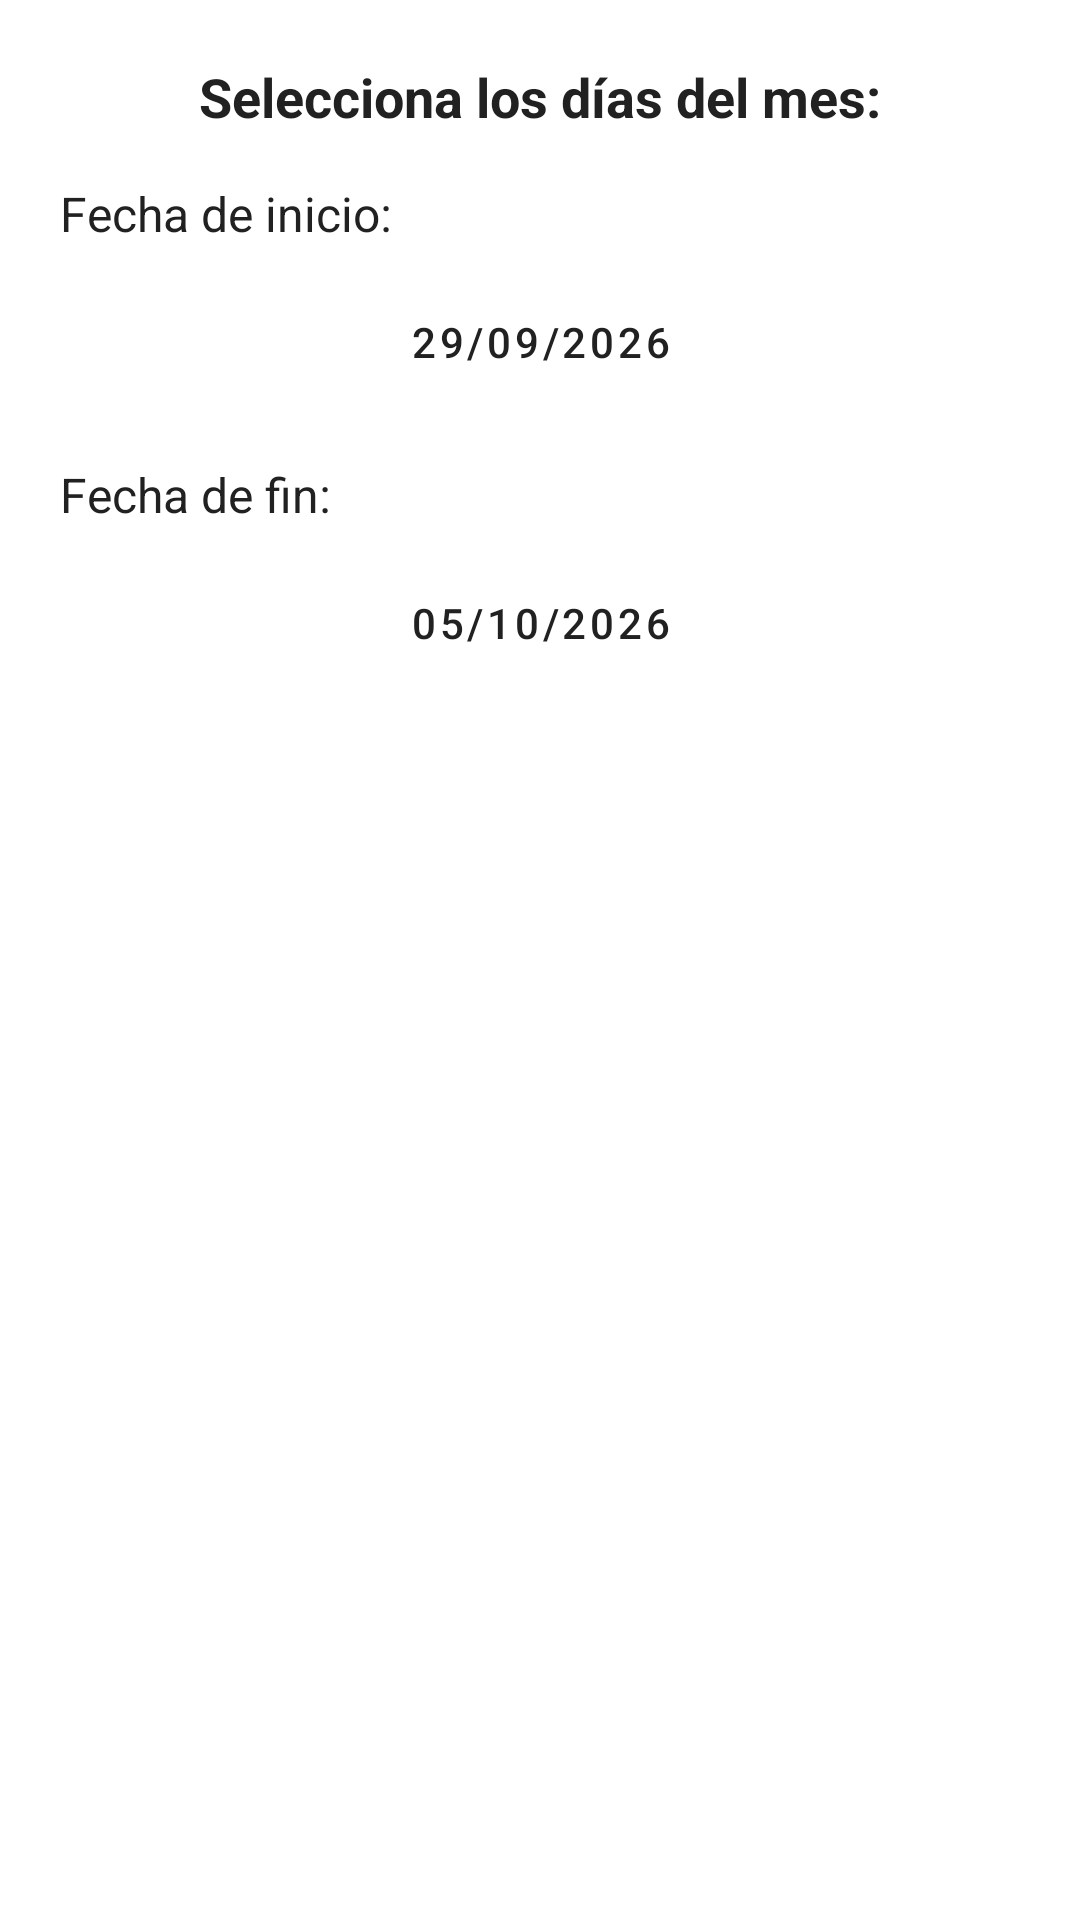

Reconstruct the res/layout file that produces this screen, plus the resources it refers to.
<!-- AndroidManifest.xml: application theme Theme.RecetApp -->
<!-- res/layout/dialog_date_range_picker.xml -->
<?xml version="1.0" encoding="utf-8"?>
<LinearLayout xmlns:android="http://schemas.android.com/apk/res/android"
    xmlns:tools="http://schemas.android.com/tools"
    android:layout_width="match_parent"
    android:layout_height="wrap_content"
    android:orientation="vertical"
    android:padding="20dp"
    android:gravity="center_horizontal">

    
    <TextView
        android:layout_width="wrap_content"
        android:layout_height="wrap_content"
        android:text="@string/selecciona_dias"
        android:textSize="18sp"
        android:textStyle="bold"
        android:textColor="@color/colorIcono"
        android:layout_marginBottom="16dp"
        android:gravity="center" />

    
    <LinearLayout
        android:layout_width="match_parent"
        android:layout_height="wrap_content"
        android:orientation="vertical"
        android:layout_marginBottom="16dp">

        <TextView
            android:layout_width="wrap_content"
            android:layout_height="wrap_content"
            android:text="@string/fecha_inicio"
            android:textSize="16sp"
            android:textColor="@color/colorIcono"
            android:layout_marginBottom="8dp" />

        <Button
            android:id="@+id/btnFechaInicio"
            android:layout_width="match_parent"
            android:layout_height="wrap_content"
            android:text="29/09/2026"
            style="?attr/materialButtonOutlinedStyle"
            android:textColor="@color/colorIcono"
            tools:ignore="HardcodedText" />
    </LinearLayout>

    
    <LinearLayout
        android:layout_width="match_parent"
        android:layout_height="wrap_content"
        android:orientation="vertical">

        <TextView
            android:layout_width="wrap_content"
            android:layout_height="wrap_content"
            android:text="@string/fecha_fin"
            android:textSize="16sp"
            android:textColor="@color/colorIcono"
            android:layout_marginBottom="8dp" />

        <Button
            android:id="@+id/btnFechaFin"
            android:layout_width="match_parent"
            android:layout_height="wrap_content"
            android:text="05/10/2026"
            style="?attr/materialButtonOutlinedStyle"
            android:textColor="@color/colorIcono"
            tools:ignore="HardcodedText" />
    </LinearLayout>
</LinearLayout>
<!-- resources referenced by this layout -->
<resources>
  <color name="colorIcono">#212121</color>
  <string name="fecha_fin">Fecha de fin:</string>
  <string name="fecha_inicio">Fecha de inicio:</string>
  <string name="selecciona_dias">Selecciona los días del mes:</string>
  <style name="Theme.RecetApp" parent="Theme.MaterialComponents.DayNight.DarkActionBar">
          
          <item name="colorPrimary">@color/purple_500</item>
          <item name="colorPrimaryVariant">@color/purple_700</item>
          <item name="colorOnPrimary">@color/white</item>
          
          <item name="colorSecondary">@color/teal_200</item>
          <item name="colorSecondaryVariant">@color/teal_700</item>
          <item name="colorOnSecondary">@color/black</item>
          
          <item name="android:statusBarColor">?attr/colorPrimaryVariant</item>
          
      </style>
  <!-- not gathered from this repository: default colours our renderer supplied (Android Studio template values) -->
  <color name="purple_500">#FF6200EE</color>
  <color name="purple_700">#FF3700B3</color>
  <color name="teal_200">#FF03DAC5</color>
  <color name="teal_700">#FF018786</color>
  <color name="black">#FF000000</color>
  <color name="white">#FFFFFFFF</color>
</resources>
